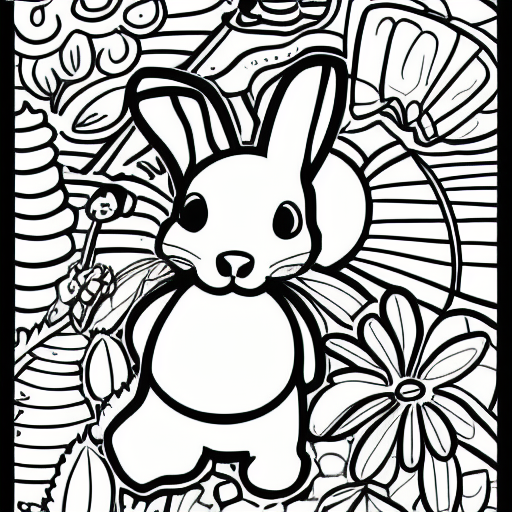
Generation parameters embedded in this image by AUTOMATIC1111 Stable Diffusion web UI or a fork of it (Forge, ...) (PNG 'parameters' text chunk):
coloring book, bunny, black and white, cartoon
Steps: 20, Sampler: Euler a, CFG scale: 7, Seed: 222595889, Size: 512x512, Model hash: 7460a6fa, Batch size: 8, Batch pos: 1